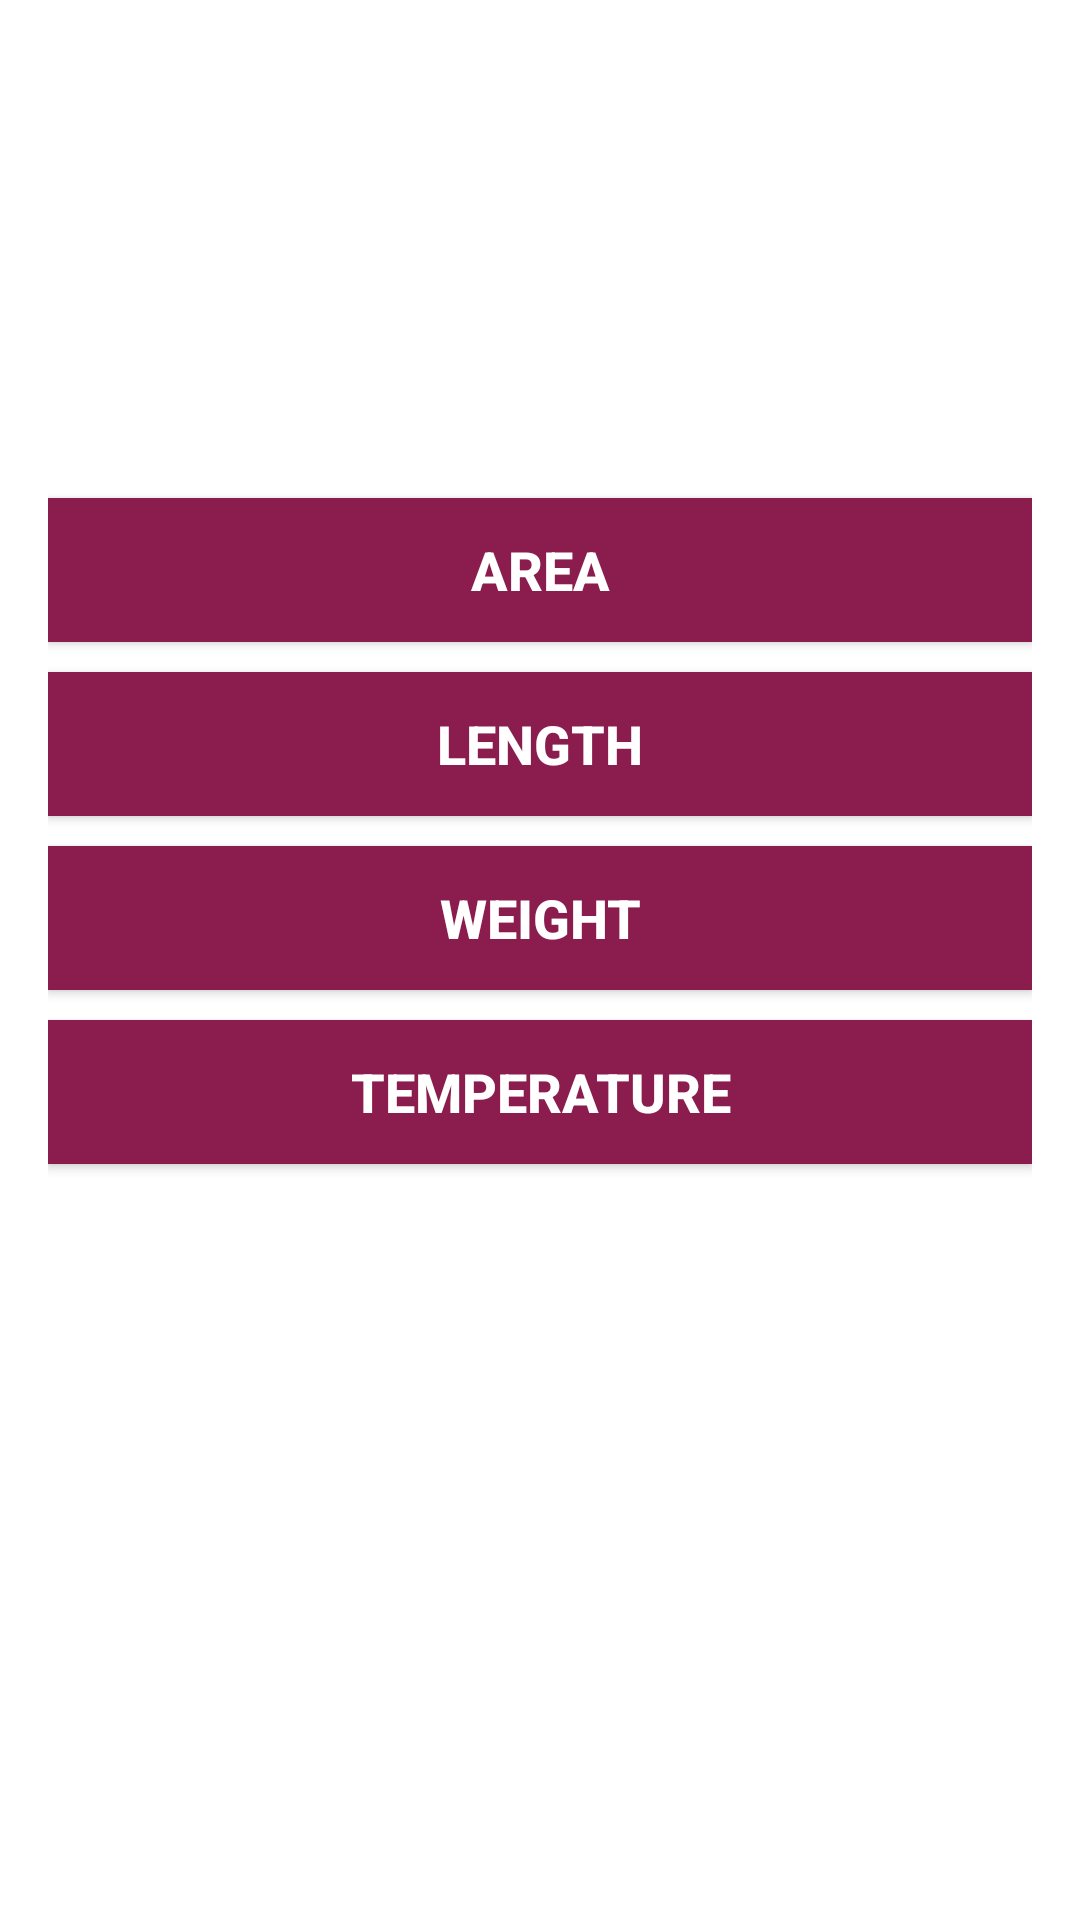

This screen was rendered from an Android layout file. Write that file and the resources it references.
<!-- AndroidManifest.xml: application theme AppTheme -->
<!-- res/layout/activity_unit_converter.xml -->
<?xml version="1.0" encoding="utf-8"?>
<androidx.constraintlayout.widget.ConstraintLayout xmlns:android="http://schemas.android.com/apk/res/android"
    xmlns:app="http://schemas.android.com/apk/res-auto"
    xmlns:tools="http://schemas.android.com/tools"
    android:layout_width="match_parent"
    android:layout_height="match_parent"
    tools:context=".activities.Unit_Converter.UnitConverterActivity">

    <include layout="@layout/content_unit_coverter" />

</androidx.constraintlayout.widget.ConstraintLayout>
<!-- res/layout/content_unit_coverter.xml (included above) -->
<?xml version="1.0" encoding="utf-8"?>
<RelativeLayout xmlns:android="http://schemas.android.com/apk/res/android"
    xmlns:app="http://schemas.android.com/apk/res-auto"
    xmlns:tools="http://schemas.android.com/tools"
    android:layout_width="match_parent"
    android:layout_height="match_parent"
    android:paddingBottom="@dimen/activity_vertical_margin"
    android:paddingLeft="@dimen/activity_horizontal_margin"
    android:paddingRight="@dimen/activity_horizontal_margin"
    android:paddingTop="@dimen/activity_vertical_margin"
    app:layout_behavior="@string/appbar_scrolling_view_behavior"
    tools:context=".activities.Unit_Converter.UnitConverterActivity"
    tools:showIn="@layout/activity_unit_converter">

    <LinearLayout
        android:layout_width="match_parent"
        android:layout_height="match_parent"
        android:orientation="vertical">

        <Button
            android:layout_width="match_parent"
            android:layout_height="wrap_content"
            android:text="Area"
            android:id="@+id/area"
            android:layout_alignParentTop="true"
            android:layout_alignParentLeft="true"
            android:layout_alignParentStart="true"
            android:background="@color/colorPrimary"
            android:textColor="@android:color/white"
            android:textSize="18dp"
            android:textStyle="bold"
            android:layout_marginTop="150dp"
            android:onClick="onClick"/>

        <Button
            android:layout_width="match_parent"
            android:layout_height="wrap_content"
            android:text="Length"
            android:id="@+id/length"
            android:layout_below="@+id/area"
            android:layout_alignParentLeft="true"
            android:layout_alignParentStart="true"
            android:background="@color/colorPrimary"
            android:textColor="@android:color/white"
            android:layout_marginTop="10dp"
            android:textSize="18dp"
            android:textStyle="bold"
            android:onClick="onClick"/>

        <Button
            android:layout_width="match_parent"
            android:layout_height="wrap_content"
            android:text="Weight"
            android:id="@+id/weight"
            android:layout_below="@+id/length"
            android:layout_marginTop="10dp"
            android:textSize="18dp"
            android:textStyle="bold"
            android:layout_alignParentLeft="true"
            android:layout_alignParentStart="true"
            android:background="@color/colorPrimary"
            android:textColor="@android:color/white"
            android:onClick="onClick"/>

        <Button
            android:layout_width="match_parent"
            android:layout_height="wrap_content"
            android:text="Temperature"
            android:id="@+id/tempearture"
            android:layout_below="@+id/weight"
            android:layout_alignParentLeft="true"
            android:layout_alignParentStart="true"
            android:textSize="18dp"
            android:textStyle="bold"
            android:background="@color/colorPrimary"
            android:textColor="@android:color/white"
            android:layout_marginTop="10dp"
            android:onClick="onClick"/>

    </LinearLayout>



</RelativeLayout>
<!-- resources referenced by this layout -->
<resources>
  <color name="colorPrimary">#8A1D4D</color>
  <dimen name="activity_horizontal_margin">16dp</dimen>
  <dimen name="activity_vertical_margin">16dp</dimen>
  <style name="AppTheme" parent="Theme.AppCompat.Light.DarkActionBar">
          <item name="colorPrimary">@color/colorPrimary</item>
          <item name="colorPrimaryDark">@color/colorPrimaryDark</item>
          <item name="colorAccent">@color/colorPrimaryDark</item>
          <item name="android:textSize">14dp</item>
          <item name="android:colorBackground">@color/colorBackground</item>
          <item name="colorButtonNormal">@color/colorBackground</item>
      </style>
  <color name="colorPrimaryDark">#631437</color>
  <color name="colorBackground">#FFFFFF</color>
</resources>
